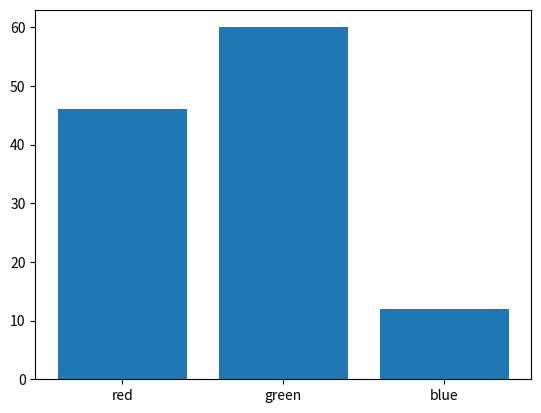

Source code (Python):
# example of a bar chart
from random import seed
from random import randint
from matplotlib import pyplot
# seed the random number generator
seed(0)
# names for categories
x = ['red', 'green', 'blue']
# quantities for each category
y = [randint(40, 50), randint(60, 60), randint(10, 70)]
# create bar chart
pyplot.bar(x, y)
# show line plot
pyplot.show()



